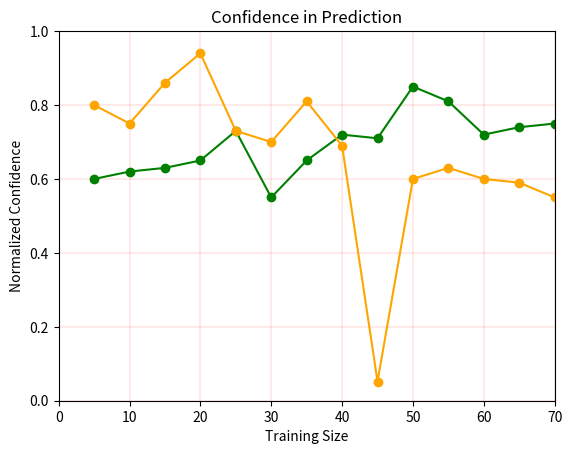

Source code (Python):
import numpy as np
import matplotlib.pyplot as plt
 

year = [5,10,15,20,25,30,35,40,45,50,55,60,65,70]
gg_confidence = [0.6,0.62,0.63,0.65,0.73,0.55,0.65,0.72,0.71,0.85,0.81,0.72,0.74,0.75]
our_confidence = [0.8,0.75,0.86,0.94,0.73,0.70,0.81,0.69,0.052,0.60,0.63,0.60,0.59,0.55]


fig, ax = plt.subplots()

plt.ylim([0,1])
plt.xlim([0,70])
plt.grid(color='r', linestyle='-', linewidth=0.12)

plt.plot(year, gg_confidence, 'ro',color='g')
plt.plot(year, gg_confidence, color='g', label='gg_Replays\' Confidence')

plt.plot(year, our_confidence, 'ro',color='orange')
plt.plot(year, our_confidence, color='orange',label='Our Commenter\'s Confidence')
plt.xlabel('Training Size')
plt.ylabel('Normalized Confidence')
plt.title('Confidence in Prediction')
plt.show()